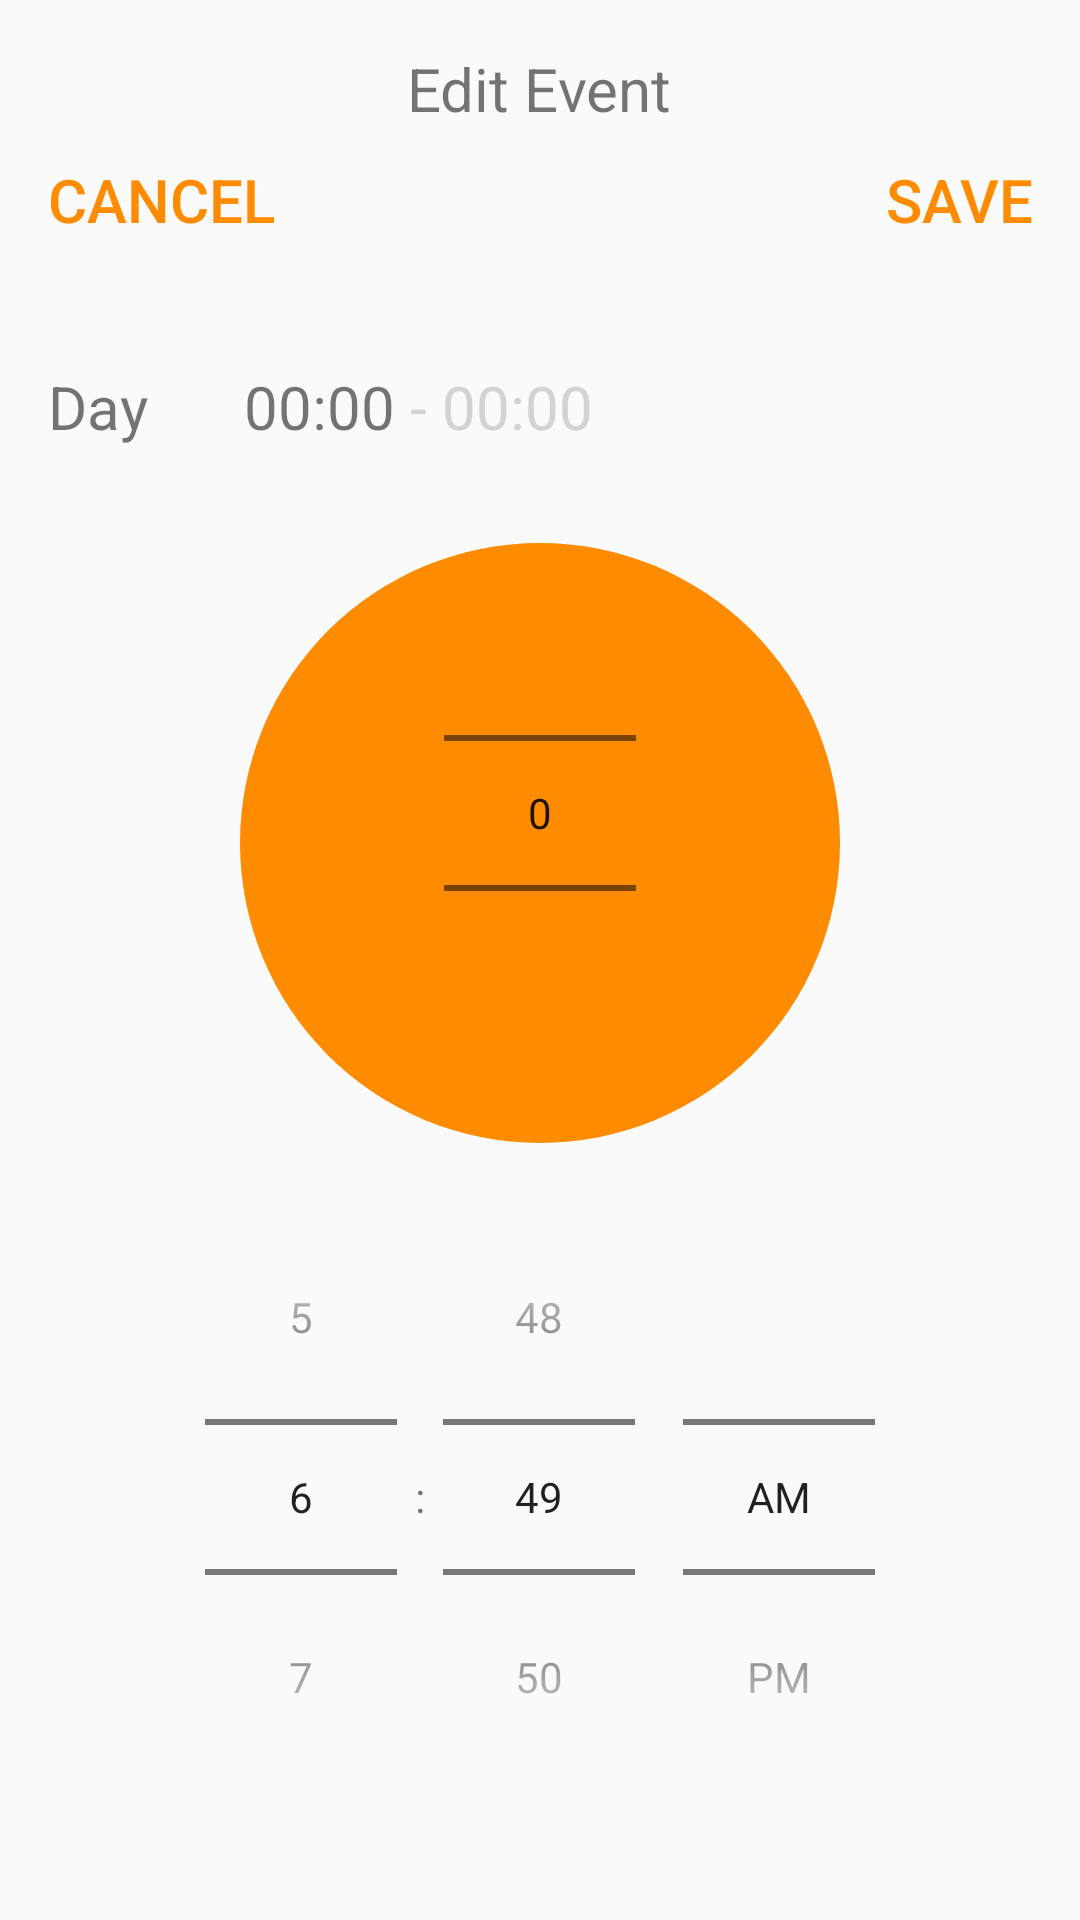

The Android layout XML behind this screen, and the referenced resources:
<!-- AndroidManifest.xml: application theme AppTheme -->
<!-- res/layout/activity_event.xml -->
<?xml version="1.0" encoding="utf-8"?>
<RelativeLayout xmlns:android="http://schemas.android.com/apk/res/android"
    xmlns:tools="http://schemas.android.com/tools"
    android:layout_width="match_parent"
    android:layout_height="match_parent"
    android:paddingBottom="@dimen/activity_vertical_margin"
    android:paddingLeft="@dimen/activity_horizontal_margin"
    android:paddingRight="@dimen/activity_horizontal_margin"
    android:paddingTop="@dimen/activity_vertical_margin"
    tools:context="com.planetkershaw.heatingtest.ui.EditEventActivity">

    <TextView
        android:id="@+id/edit_title"
        android:layout_width="wrap_content"
        android:layout_height="wrap_content"
        android:textSize="20dp"
        android:layout_centerHorizontal="true"
        android:text="Edit Event"
        android:layout_alignParentTop="true"
        android:gravity="top"
        android:layout_marginBottom="10dp" />

    <Button
        android:layout_width="wrap_content"
        android:layout_height="wrap_content"
        android:background="@null"
        android:text="Cancel"
        android:textColor="@color/DarkOrange"
        android:textSize="20dp"
        android:id="@+id/edit_cancel"
        android:layout_alignParentLeft="true"
        android:layout_alignParentStart="true"
        android:gravity="top"
        android:layout_below="@+id/edit_title" />



    <Button
        android:layout_width="wrap_content"
        android:layout_height="wrap_content"
        android:background="@null"
        android:text="Save"
        android:textColor="@color/DarkOrange"
        android:textSize="20dp"
        android:id="@+id/edit_save"
        android:layout_alignParentRight="true"
        android:layout_alignParentEnd="true"
        android:gravity="end|top"
        android:layout_below="@+id/edit_title" />




    <TextView
        android:id="@+id/edit_day"
        android:layout_width="wrap_content"
        android:layout_height="wrap_content"
        android:layout_below="@id/edit_cancel"
        android:textSize="20dp"
        android:layout_alignParentLeft="true"
        android:layout_alignBottom="@+id/edit_delete"
        android:text="Day"
        android:gravity="bottom" />
    <TextView
        android:id="@+id/edit_start_time"
        android:layout_width="wrap_content"
        android:layout_height="wrap_content"
        android:layout_toRightOf="@id/edit_day"
        android:layout_below="@id/edit_cancel"
        android:gravity="bottom"
        android:textSize="20dp"
        android:layout_marginLeft="32dp"
        android:layout_alignBottom="@+id/edit_delete"
        android:text="00:00"/>
    <TextView
        android:id="@+id/edit_end_time"
        android:layout_width="wrap_content"
        android:layout_height="wrap_content"
        android:layout_toRightOf="@id/edit_start_time"
        android:layout_below="@id/edit_cancel"
        android:gravity="bottom"
        android:layout_alignBottom="@+id/edit_delete"
        android:textSize="20dp"
        android:textColor="@color/LightGrey"
        android:text=" - 00:00"/>

    <Button
        android:background="@drawable/ic_delete_white_48dp"
        android:layout_width="48dp"
        android:layout_height="wrap_content"
        android:text=""
        android:id="@+id/edit_delete"
        android:layout_below="@id/edit_cancel"
        android:layout_alignParentRight="true"
        android:layout_alignParentEnd="true" />

    <ImageView
        android:id="@+id/edit_temp_background"
        android:layout_width="wrap_content"
        android:layout_height="wrap_content"
        android:layout_below="@id/edit_day"
        android:layout_centerHorizontal="true"
        android:src="@drawable/temp_circle"
        android:layout_marginTop="32dp"/>

    <NumberPicker
        android:id="@+id/edit_temp_picker"
        android:layout_width="wrap_content"
        android:layout_height="wrap_content"
        android:layout_below="@id/edit_day"
        android:layout_centerHorizontal="true"
        android:layout_marginTop="32dp"
        android:descendantFocusability="blocksDescendants"
        />

    <TimePicker
        android:id="@+id/edit_tp"
        android:layout_width="wrap_content"
        android:layout_height="wrap_content"
        android:layout_below="@id/edit_temp_picker"
        android:layout_centerHorizontal="true"
        android:layout_marginTop="32dp"
        android:timePickerMode="spinner"
        />



</RelativeLayout>
<!-- resources referenced by this layout -->
<resources>
  <color name="DarkOrange">#FF8C00</color>
  <color name="LightGrey">#D3D3D3</color>
  <dimen name="activity_horizontal_margin">16dp</dimen>
  <dimen name="activity_vertical_margin">16dp</dimen>
  <!-- drawable temp_circle (drawable) -->
  <?xml version="1.0" encoding="UTF-8"?>
  <shape
      xmlns:android="http://schemas.android.com/apk/res/android"
      android:shape="oval">
  
      <solid
          android:color="@color/DarkOrange"/>
  
      <size
          android:width="200dp"
          android:height="200dp"/>
  </shape>
  <style name="AppTheme" parent="Theme.AppCompat.Light.DarkActionBar">
          
          <item name="colorPrimary">@color/Gray</item>
          <item name="colorPrimaryDark">@color/DarkSlateGray</item>
          <item name="colorAccent">@color/colorAccent</item>
      </style>
  <color name="Gray">#808080</color>
  <color name="DarkSlateGray">#2F4F4F</color>
  <color name="colorAccent">#FF4081</color>
</resources>
